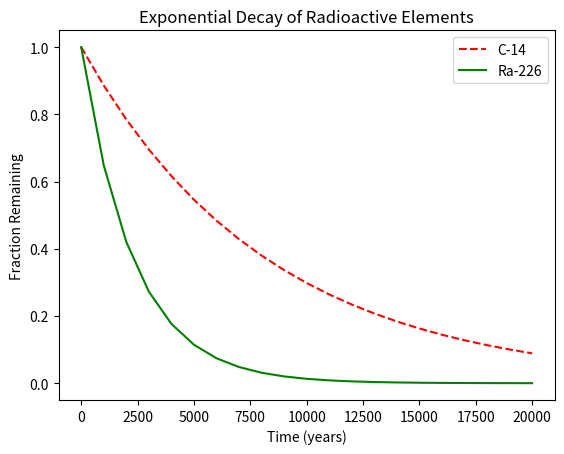

The script that saved this image:
#!/usr/bin/env python3
import numpy as np
import matplotlib.pyplot as plt

# Time range
x = np.arange(0, 21000, 1000)

# Decay constant
r = np.log(0.5)

# Half-lives
t1 = 5730   # C-14
t2 = 1600   # Ra-226

# Exponential decay calculations
y1 = np.exp((r / t1) * x)
y2 = np.exp((r / t2) * x)

# Plotting
plt.plot(x, y1, 'r--', label='C-14')      # Red dashed line
plt.plot(x, y2, 'g-', label='Ra-226')     # Green solid line

# Labels and title
plt.title('Exponential Decay of Radioactive Elements')
plt.xlabel('Time (years)')
plt.ylabel('Fraction Remaining')

# Add legend
plt.legend()

# Show plot
plt.show()
